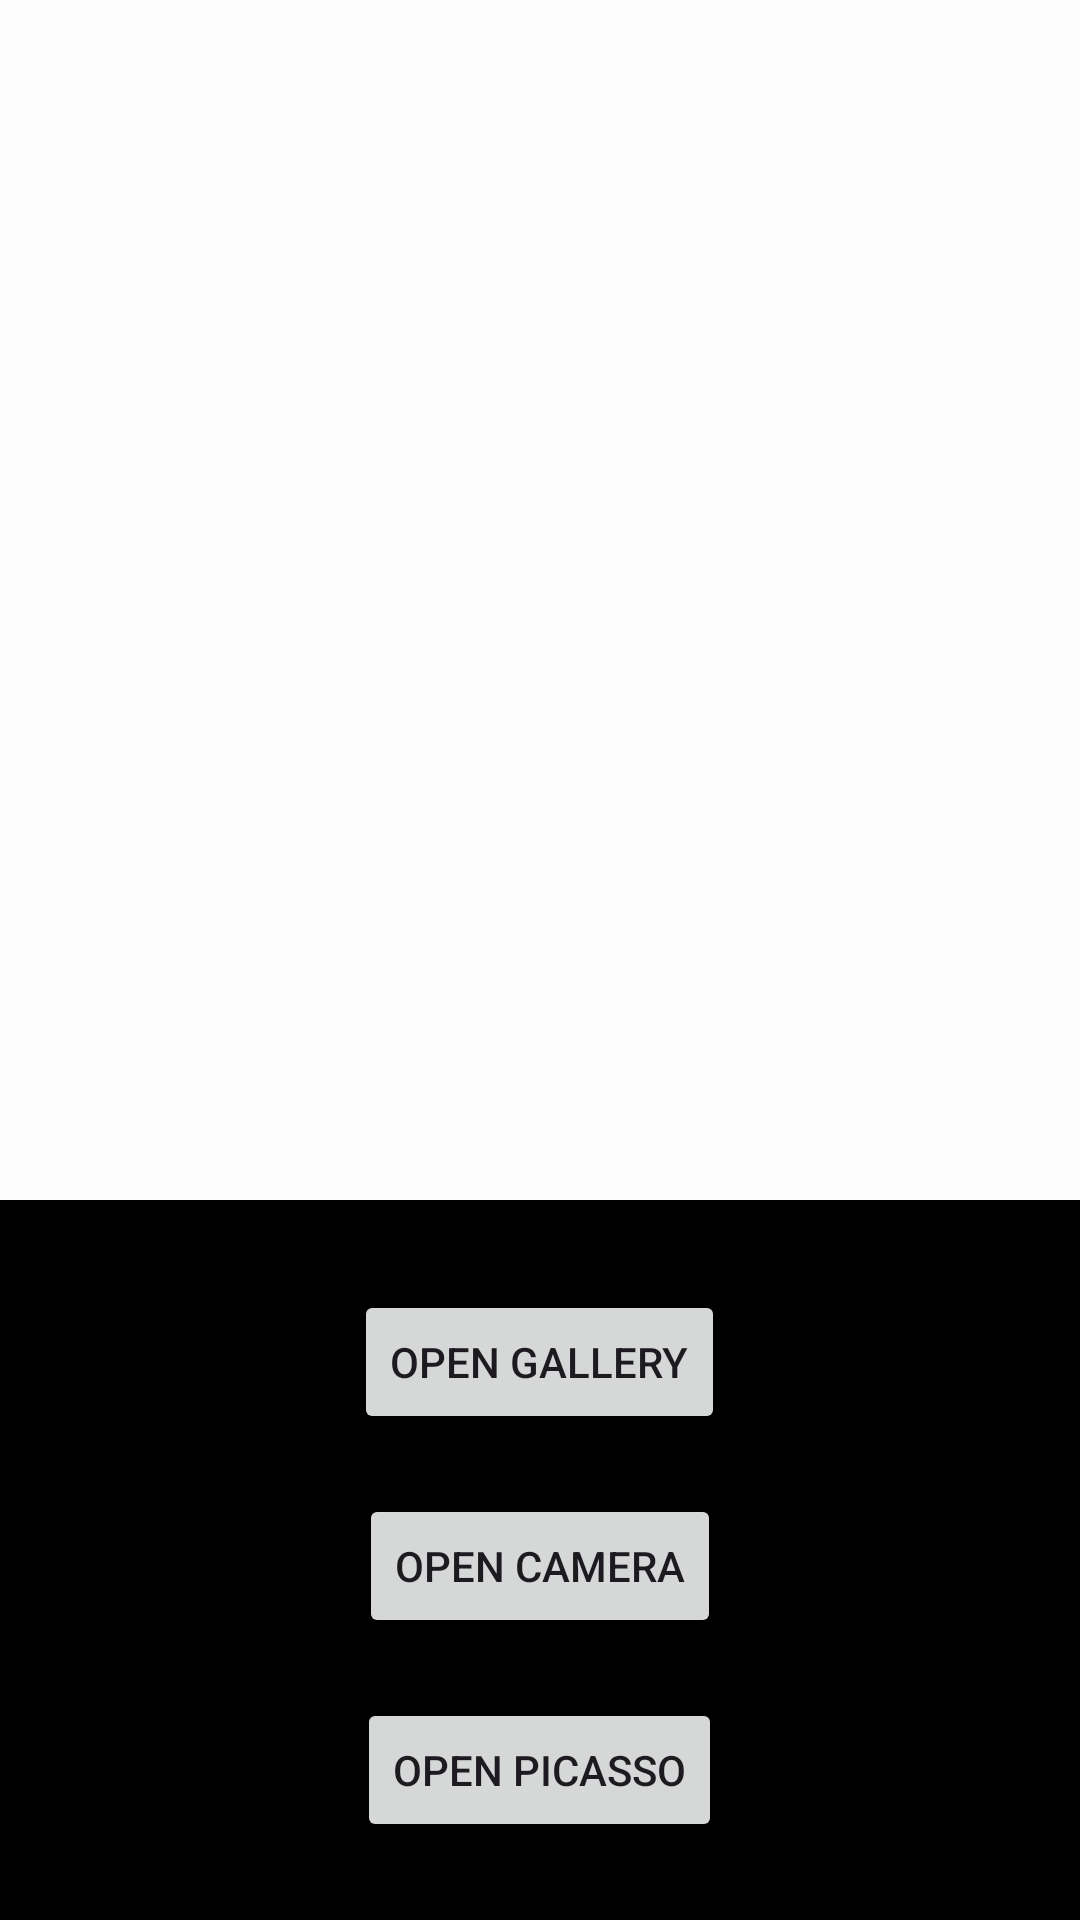

The Android layout XML behind this screen, and the referenced resources:
<!-- AndroidManifest.xml: application theme Theme.PhotoManagementApp -->
<!-- res/layout/activity_gallery.xml -->
<?xml version="1.0" encoding="utf-8"?>
<LinearLayout xmlns:android="http://schemas.android.com/apk/res/android"
        xmlns:app="http://schemas.android.com/apk/res-auto"
        xmlns:tools="http://schemas.android.com/tools"
        android:layout_width="match_parent"
        android:layout_height="match_parent"
        android:background="@color/black"
        android:gravity="center_horizontal"
        tools:context=".MainActivity"
        android:orientation="vertical">

        <LinearLayout
            android:layout_width="match_parent"
            android:layout_height="wrap_content"
            android:background="@color/white">

            <ImageView
                android:id="@+id/imgGallery"
                android:layout_width="match_parent"
                android:layout_height="400dp"
                android:background="@color/cardview_shadow_end_color"
                android:scaleType="fitXY" />

        </LinearLayout>
        <Button
            android:id="@+id/btnGallery"
            android:layout_width="wrap_content"
            android:layout_height="wrap_content"
            android:layout_marginTop="30dp"
            android:gravity="center"
            android:text="Open Gallery" />

        <Button
            android:id="@+id/btnCamera"
            android:layout_width="wrap_content"
            android:layout_height="wrap_content"
            android:layout_marginTop="20dp"
            android:gravity="center"
            android:text="Open Camera" />


        <Button
            android:id="@+id/btnPicasso"
            android:layout_width="wrap_content"
            android:layout_height="wrap_content"
            android:layout_marginTop="20dp"
            android:gravity="center"
            android:text="Open Picasso" />

    <TextView
        android:layout_width="match_parent"
        android:layout_height="50dp"
        android:layout_marginLeft="30dp"
        android:layout_marginTop="20dp"
        android:layout_marginRight="30dp"
        android:gravity="center"
        android:text="Photo Management"
        android:textColor="@color/white"
        android:textSize="25sp"
        android:textStyle="bold" />


</LinearLayout>
<!-- resources referenced by this layout -->
<resources>
  <style name="Theme.PhotoManagementApp" parent="Base.Theme.PhotoManagementApp" />
  <style name="Base.Theme.PhotoManagementApp" parent="Theme.Material3.DayNight.NoActionBar">
          
          
      </style>
  <!-- not gathered from this repository: default colours our renderer supplied (Android Studio template values) -->
  <color name="black">#FF000000</color>
  <color name="white">#FFFFFFFF</color>
</resources>
